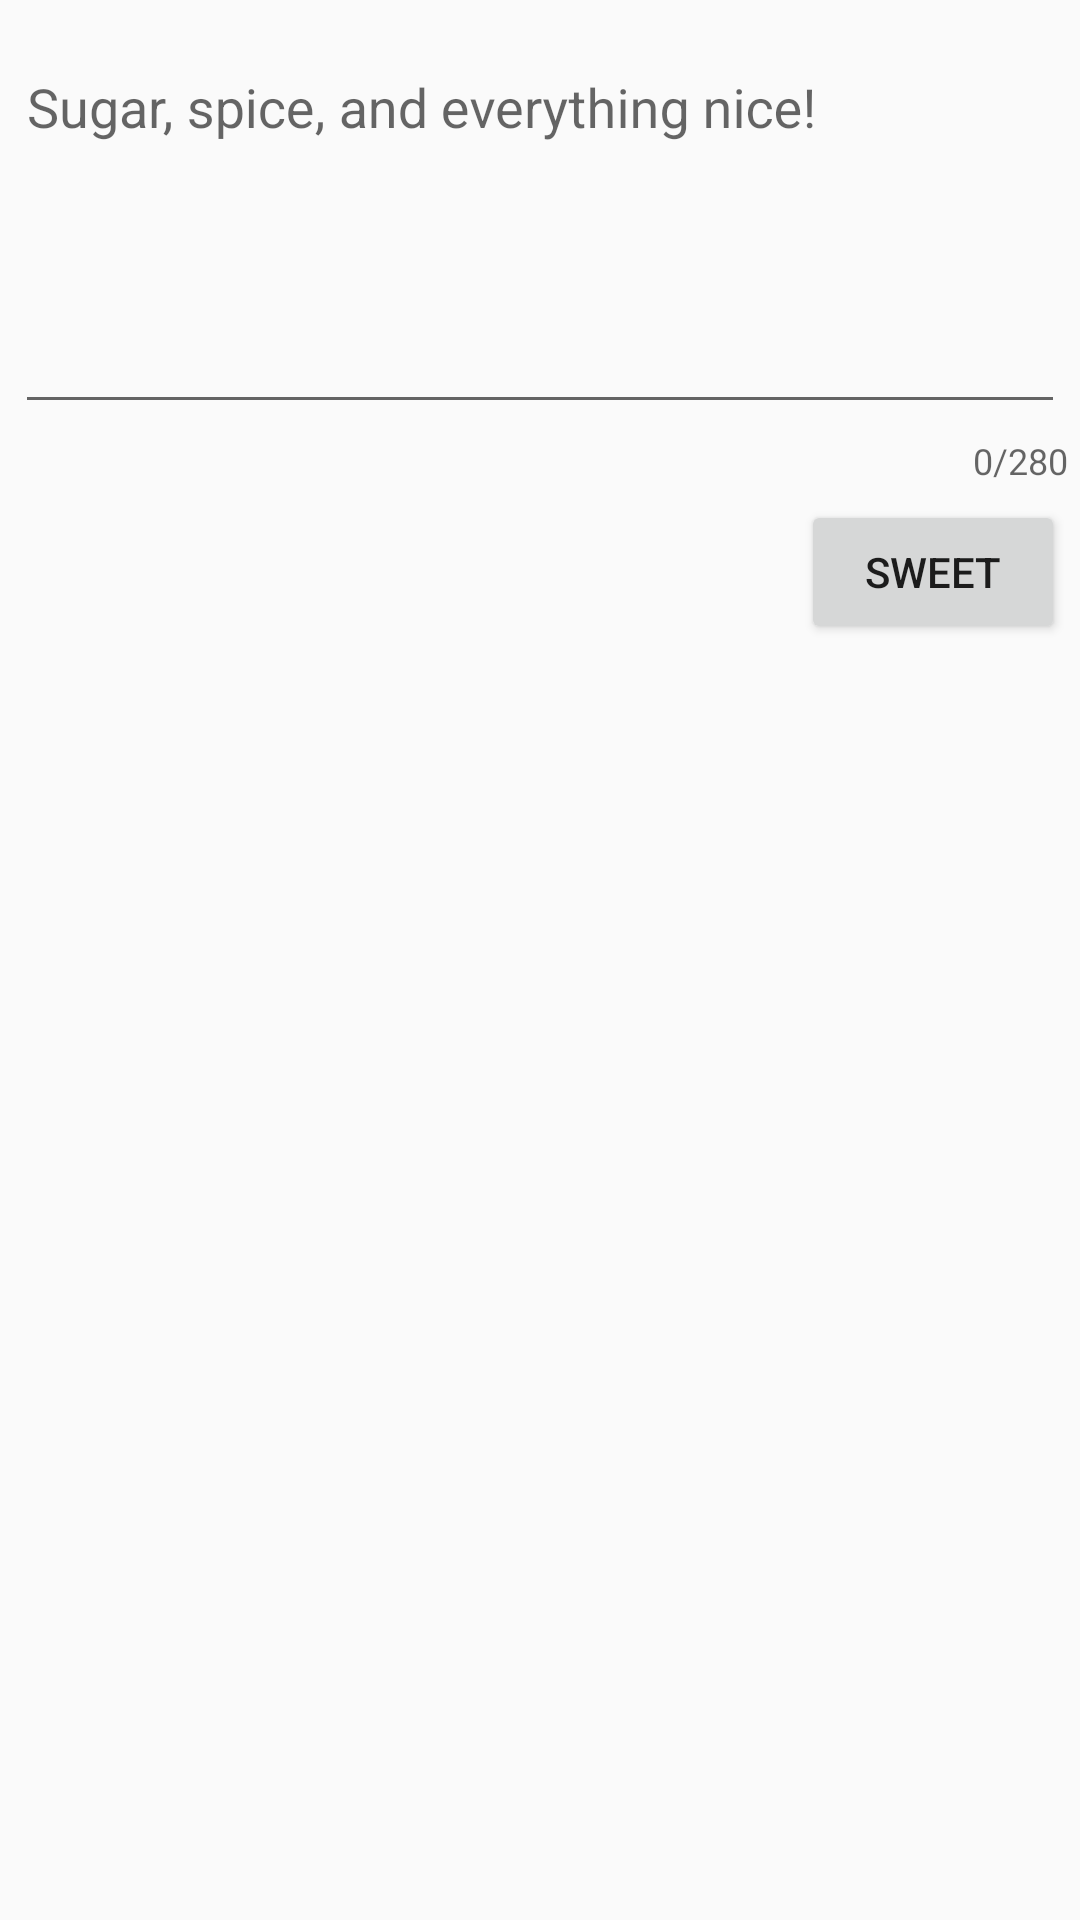

The Android layout XML behind this screen, and the referenced resources:
<!-- AndroidManifest.xml: application theme AppTheme -->
<!-- res/layout/activity_compose.xml -->
<?xml version="1.0" encoding="utf-8"?>
<androidx.constraintlayout.widget.ConstraintLayout xmlns:android="http://schemas.android.com/apk/res/android"
    xmlns:app="http://schemas.android.com/apk/res-auto"
    xmlns:tools="http://schemas.android.com/tools"
    android:layout_width="match_parent"
    android:layout_height="match_parent"
    tools:context=".ComposeActivity">

    <com.google.android.material.textfield.TextInputLayout
        android:id="@+id/textInputLayout"
        android:layout_width="match_parent"
        android:layout_height="0dp"
        android:layout_marginTop="5dp"
        app:counterEnabled="true"
        app:counterMaxLength="280"
        app:layout_constraintEnd_toEndOf="parent"
        app:layout_constraintStart_toStartOf="parent"
        app:layout_constraintTop_toTopOf="parent">

        <EditText
            android:id="@+id/etCompose"
            android:layout_width="match_parent"
            android:layout_height="wrap_content"
            android:layout_marginStart="5dp"
            android:layout_marginTop="5dp"
            android:layout_marginEnd="5dp"
            android:ems="10"
            android:gravity="start|top"
            android:hint="@string/sugar_spice_and_everything_nice"
            android:inputType="textMultiLine"
            android:minLines="5"
            tools:ignore="SpeakableTextPresentCheck" />

    </com.google.android.material.textfield.TextInputLayout>

    <Button
        android:id="@+id/btnTweet"
        android:layout_width="wrap_content"
        android:layout_height="wrap_content"
        android:layout_marginTop="5dp"
        android:layout_marginEnd="5dp"
        android:text="@string/sweet"
        app:layout_constraintEnd_toEndOf="parent"
        app:layout_constraintTop_toBottomOf="@+id/textInputLayout" />

</androidx.constraintlayout.widget.ConstraintLayout>
<!-- resources referenced by this layout -->
<resources>
  <string name="sugar_spice_and_everything_nice">Sugar, spice, and everything nice!</string>
  <string name="sweet">Sweet</string>
  <style name="AppTheme" parent="AppBaseTheme">
          
      </style>
  <style name="AppBaseTheme" parent="Theme.AppCompat.Light.DarkActionBar">
          
          <item name="colorPrimary">@color/button_color</item>
      </style>
  <color name="button_color">#fcaecb</color>
</resources>
